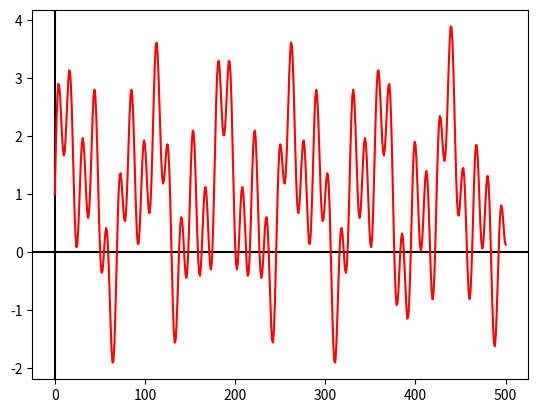
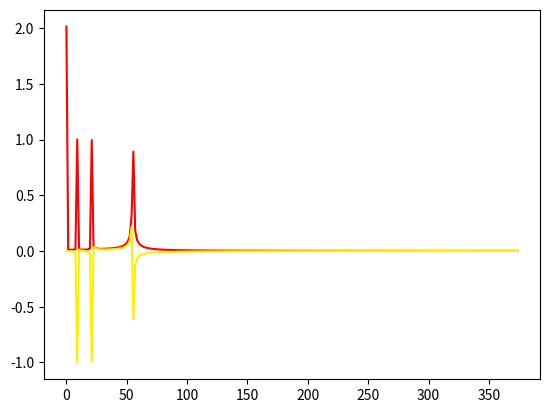

Write Python code to recreate these figures, in order.
from scipy.fft import fft, ifft
import numpy as np
import matplotlib.pyplot as plt


# Sets the number of samples to be used in the dft (Discrete Fourier Transform)
# numSamples = len(testdata)
numSamples = 500

# Sets the frequency (the spacing) of the samples in the dft
sampleFrequency = 750 ** -1

# Creates what essentially becomes the rgbVal-axis for the dft
basis = np.linspace(0, sampleFrequency * numSamples, num=numSamples + 1)

# frequency components for square wave below. Each element in the array is an array
# of length two where the first element is the amplitude  of the wave and the second is the
# frequency of the wave.
# freqComps = [[1, 73], [1, 33], [2, 90], [2, 140], [1, 7]]
freqComps = [[1, 21], [1, 55], [1, 9]]

# creates a signal with components listed in the variable freqComps
signal = sum([i[0] * np.sin(basis * 2 * np.pi * i[1]) for i in freqComps]) + 1

# takes the left side of the discrete Fourier Transform
y = fft(signal)[:numSamples // 2]
# y = testdata[:numSamples // 2]
# takes the inverse Fourier Transform of y, expected to result in rgbVal.
yinv = ifft(y)

# Simply sets the colors to be used when graphing
c = {"red": (255, 0, 0),
     "green": (0, 255, 0),
     "blue": (0, 0, 255),
     "yellow": (255, 238, 0),
     "black": (0, 0, 0)}
for i in c:
    c[i] = [rgbVal / 255 for rgbVal in c[i]]

# Plots the axes and the graph of the signal to be analyzed
plt.axhline(y=0, color=c["black"])
plt.axvline(x=0, color=c["black"])
plt.plot(signal, color=c["red"])


# plt.plot(basis[:numSamples//2], np.real(yinv) / 2 - 2, ".")  # Inverse Inverse FTT
# fourierGraphs = [(np.abs(y), "green"), (np.real(y), "blue"), (np.imag(y), "yellow"), (np.zeros(numSamples), "black")]

# Creates a linear space ?????????????????
xAxis = np.linspace(0, sampleFrequency ** -1, num=numSamples + 1)[:numSamples // 2]

# Graphs the Fourier Transform. Has to multiply by two since the other half of the transform
# is cut off. Divides by numSamples because the number of samples increases the magnitude, so this offsets that.
# np.abs is used because the complex must be cut off.
transform = np.abs(y) * 2 / numSamples
transform_imag = np.imag(y) * 2 / numSamples

# Creates a second window for the results of the dft on the signal displayed
# in the first window.
axes2 = plt.figure().add_subplot()
axes2.plot(xAxis, transform, color=c["red"])
axes2.plot(xAxis, transform_imag, color=c["yellow"])


plt.show()
